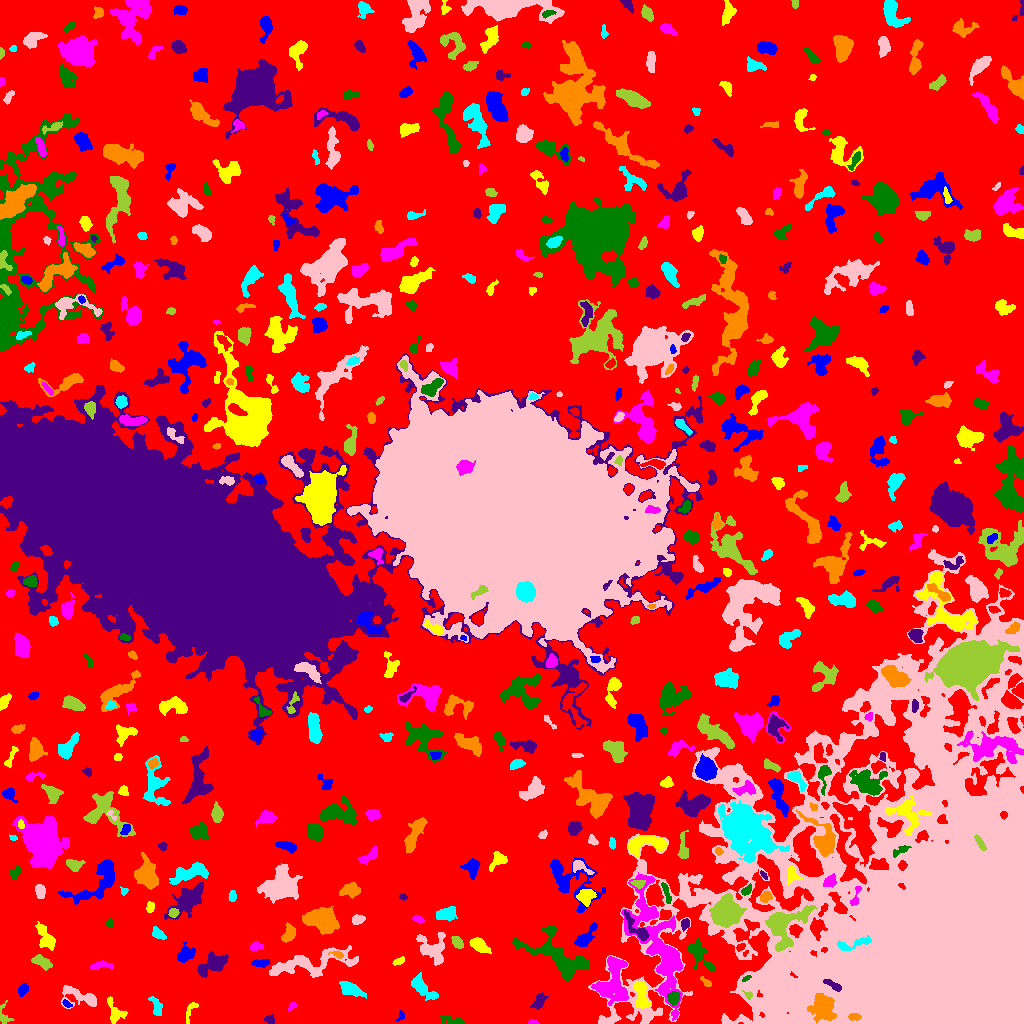

Values plotted in this chart, from the file beside it:
ID, X, Y, A, B, theta, total_flux, mu_max, mu_median, mu_mean, R_fwhm, R_e, R10, R90, x_start, x_end, y_start, y_end, area, greylevel
0, 500, 539.5, 315.4, 272.1, 0.9953, 3299853, 20.0, 5.0, 4.919, 87.79, 253.2, 101.8, 386.3, 0, 1023, 0, 1023, 670875, 4.919
1, 400.8, 7.567, 2.797, 1.599, 1.14, 134.0, 5.0, 2.0, 2.127, 2.523, 2.185, 0.7979, 3.7, 395, 404, 2, 13, 63, 11.13
2, 190.8, 13.62, 6.195, 2.139, 1.134, 448.0, 8.0, 3.0, 3.672, 3.989, 3.613, 1.262, 5.585, 186, 198, 0, 21, 122, 10.67
3, 533, 1.159, 2.347, 1.08, -0.01606, 145.0, 7.0, 3.0, 3.152, 2.523, 1.954, 0.7979, 3.09, 528, 538, 0, 4, 46, 12.15
4, 453.9, 2.394, 6.542, 1.762, -0.1878, 503.0, 9.0, 3.0, 3.245, 3.432, 3.568, 1.382, 5.997, 439, 466, 0, 8, 155, 11.25
5, 269, 4.146, 2.445, 2.262, -0.16, 164.0, 4.0, 2.0, 2.0, 4.107, 2.764, 1.128, 4.222, 264, 274, 0, 9, 82, 12.0
6, 854.2, 6.635, 3.016, 1.362, 0.01266, 170.0, 5.0, 2.0, 1.977, 3.09, 2.585, 0.9772, 4.068, 848, 861, 3, 10, 86, 24.98
7, 156.6, 15.71, 5.06, 2.277, -1.224, 362.0, 6.0, 2.0, 2.207, 4.478, 3.613, 1.382, 5.971, 148, 162, 8, 27, 164, 11.21
8, 768.5, 15.05, 3.334, 1.932, -0.6422, 193.0, 4.0, 2.0, 1.622, 4.442, 3.09, 1.128, 4.918, 761, 776, 10, 20, 119, 19.62
9, 4.242, 8.35, 6.417, 2.979, -1.399, 240.0, 4.0, 2.0, 1.832, 5.078, 3.785, 1.382, 5.781, 0, 14, 0, 23, 131, 9.832
10, 222.2, 7.434, 6.873, 3.367, -0.4859, 1346, 12.0, 3.0, 3.76, 5.109, 5.352, 2.034, 9.027, 208, 235, 0, 20, 358, 11.76
11, 66.6, 19.66, 2.383, 1.458, -0.6405, 118.0, 4.0, 2.0, 2.0, 3.29, 2.326, 0.7979, 3.785, 62, 72, 16, 24, 59, 13.0
12, 114.9, 11.68, 6.987, 3.746, -1.104, 690.0, 6.0, 3.0, 2.875, 6.555, 5.015, 1.954, 7.777, 107, 127, 0, 27, 240, 10.88
13, 292, 17.44, 2.44, 1.482, 0.694, 86.0, 3.0, 1.0, 1.509, 2.985, 2.257, 0.7979, 3.568, 288, 296, 13, 21, 57, 10.51
14, 673.7, 25.75, 3.002, 2.63, 1.453, 560.0, 9.0, 4.0, 3.889, 4.107, 3.613, 1.382, 5.614, 667, 679, 18, 32, 144, 18.89
15, 538.8, 22.14, 4.733, 2.588, 0.9918, 474.0, 6.0, 3.0, 2.855, 5.698, 4.222, 1.693, 6.383, 530, 548, 14, 31, 166, 11.86
16, 823.8, 16.29, 6.262, 5.378, -1.385, 2138, 11.0, 3.0, 3.832, 6.699, 6.747, 2.585, 11.03, 807, 836, 0, 30, 558, 25.83
17, 350.5, 34.28, 6.37, 2.813, -0.3867, 972.0, 9.0, 3.0, 3.496, 4.787, 5.171, 1.954, 8.253, 339, 366, 25, 42, 278, 11.5
18, 80.68, 26.28, 11.04, 4.249, -0.3033, 1222, 11.0, 3.0, 3.117, 3.478, 5.944, 1.954, 9.558, 61, 96, 15, 38, 392, 11.12
19, 748.4, 28.21, 2.248, 1.742, -0.878, 128.0, 5.0, 2.0, 2.169, 2.932, 2.185, 0.7979, 3.385, 742, 752, 24, 33, 59, 19.17
20, 128.3, 38.67, 1.989, 1.844, 0.3532, 127.0, 5.0, 1.0, 1.549, 2.821, 2.326, 0.7979, 3.742, 123, 134, 34, 43, 82, 11.55
21, 22.74, 33.86, 3.016, 2.071, 1.079, 529.0, 11.0, 4.5, 4.809, 3.7, 3.241, 1.262, 5.046, 18, 28, 27, 40, 110, 12.81
22, 641, 29.07, 8.055, 3.242, -1.331, 998.0, 8.0, 3.0, 3.24, 6.507, 5.781, 2.034, 8.777, 632, 650, 15, 42, 308, 14.24
23, 611.8, 41.22, 12.45, 7.617, 1.374, 4026, 13.0, 4.0, 4.725, 7.269, 9.045, 3.241, 14.24, 591, 628, 18, 67, 852, 14.73
24, 746.1, 45.05, 2.227, 1.098, 0.6139, 119.0, 5.0, 2.0, 2.644, 2.646, 1.954, 0.7979, 3.09, 742, 751, 42, 48, 45, 21.64
25, 833.6, 37.84, 5.056, 1.648, -0.5063, 313.0, 6.0, 2.5, 2.484, 4.478, 3.385, 1.382, 5.232, 823, 841, 32, 44, 126, 26.48
26, 706.1, 41.59, 3.504, 1.492, -0.7456, 177.0, 5.0, 2.0, 2.36, 3.338, 2.706, 0.9772, 4.107, 700, 711, 37, 47, 75, 12.36
27, 421.4, 36.05, 8.72, 2.925, -0.7035, 916.0, 10.0, 3.0, 2.784, 4.478, 5.202, 1.871, 8.253, 411, 438, 23, 51, 329, 12.78
28, 892.9, 65.13, 6.211, 3.673, 1.106, 2057, 15.0, 5.0, 6.05, 5.614, 5.441, 2.185, 9.202, 883, 903, 52, 81, 340, 31.05
29, 42.39, 61.08, 5.05, 2.443, -0.4674, 756.0, 10.0, 3.0, 3.78, 4.406, 4.184, 1.493, 6.84, 31, 52, 53, 69, 200, 11.78
30, 473.4, 45.49, 14.12, 9.437, 0.36, 4429, 11.0, 3.0, 3.575, 7.797, 10.78, 3.949, 17.26, 449, 511, 22, 72, 1239, 11.57
31, 260.9, 60.51, 4.497, 1.797, 0.02868, 358.0, 6.0, 3.0, 2.797, 4.687, 3.478, 1.262, 5.441, 251, 270, 56, 64, 128, 11.8
32, 398.9, 62.1, 2.784, 1.413, 0.3794, 205.0, 8.0, 2.0, 2.562, 2.646, 2.326, 0.7979, 4.068, 392, 404, 58, 67, 80, 11.56
33, 101.2, 58.05, 6.385, 2.087, 0.07005, 368.0, 5.0, 3.0, 2.47, 4.918, 4.068, 1.596, 6.024, 90, 114, 54, 63, 149, 10.47
34, 699.9, 68.35, 9.799, 3.738, -0.9089, 1024, 6.0, 3.0, 2.844, 8.195, 6.05, 2.394, 9.236, 687, 715, 53, 85, 360, 11.84
35, 212.7, 59.24, 7.901, 4.18, 0.5172, 1393, 8.0, 3.0, 3.232, 7.181, 6.531, 2.394, 10.31, 197, 228, 46, 73, 431, 11.23
36, 337.7, 69.04, 2.88, 1.468, -0.2533, 175.0, 5.0, 2.0, 2.397, 3.141, 2.394, 0.9772, 3.909, 328, 343, 65, 72, 73, 15.4
37, 853, 79.49, 10.57, 2.317, 0.2477, 693.0, 7.0, 3.0, 2.974, 4.787, 4.687, 1.871, 7.485, 837, 871, 73, 88, 233, 23.97
38, 309, 60.1, 23.53, 5.391, 0.1712, 3507, 14.0, 3.0, 3.593, 4.82, 9.641, 3.192, 15.33, 269, 358, 46, 78, 976, 11.59
39, 457.2, 81.16, 3.443, 2.207, -0.8566, 595.0, 10.0, 5.0, 4.76, 4.583, 3.568, 1.382, 5.528, 451, 463, 75, 87, 125, 13.76
40, 740.3, 76.4, 2.364, 1.578, 0.5807, 159.0, 5.0, 3.0, 2.565, 3.29, 2.523, 0.9772, 3.785, 736, 745, 72, 80, 62, 14.56
41, 184.9, 68.49, 4.444, 3.172, 0.6383, 926.0, 10.0, 4.0, 3.974, 5.412, 4.478, 1.784, 7.247, 177, 195, 61, 81, 233, 12.97
42, 479.7, 78.24, 5.292, 2.623, -0.5712, 1145, 11.0, 5.0, 5.022, 5.944, 4.787, 1.954, 7.225, 469, 491, 70, 86, 228, 14.02
43, 255.2, 77.21, 2.896, 2, 0.1688, 349.0, 8.0, 3.0, 3.388, 3.7, 2.932, 1.128, 4.787, 250, 263, 73, 82, 103, 12.39
44, 559.3, 66.09, 18.45, 7.492, -0.4959, 4974, 13.0, 4.0, 4.402, 9.097, 10.09, 3.909, 16.14, 512, 589, 43, 98, 1130, 12.4
45, 637.7, 93.98, 9.566, 2.715, -0.8478, 747.0, 8.0, 2.0, 2.808, 4.618, 4.687, 1.693, 7.858, 624, 649, 82, 113, 266, 15.81
46, 288.6, 89.03, 4.449, 2.705, 1.071, 856.0, 10.0, 4.0, 4.435, 5.412, 4.26, 1.693, 6.628, 281, 295, 81, 101, 193, 12.44
47, 158.3, 89.85, 3.463, 1.904, -0.6573, 498.0, 9.0, 4.0, 3.831, 4.068, 3.241, 1.262, 5.109, 152, 166, 84, 97, 130, 13.83
48, 433.8, 73.87, 8.122, 6.793, -1.112, 1552, 8.0, 3.0, 3.092, 8.038, 7.136, 2.764, 11.11, 416, 445, 58, 91, 502, 12.09
49, 784.8, 96.04, 13.3, 8.692, 0.9541, 2705, 8.0, 3.0, 3.091, 10.2, 8.956, 3.385, 14.1, 765, 817, 72, 118, 875, 17.09
50, 234.3, 92.61, 9.117, 3.672, -0.2013, 1348, 11.0, 3.0, 3.83, 4.687, 5.47, 2.034, 9.132, 212, 248, 84, 105, 352, 11.83
51, 584.7, 85.65, 7.723, 2.797, 0.8582, 939.0, 10.0, 3.0, 3.491, 4.886, 4.787, 1.784, 7.999, 574, 597, 77, 101, 269, 11.49
52, 45.81, 85.69, 7.37, 3.085, -1.071, 654.0, 5.0, 2.0, 2.137, 5.89, 5.078, 2.034, 8.098, 35, 55, 73, 102, 306, 11.14
53, 417.9, 104.5, 2.987, 1.571, -0.3155, 231.0, 6.0, 3.0, 3.039, 3.785, 2.764, 1.128, 4.26, 412, 424, 101, 108, 76, 12.04
54, 109, 99.55, 1.817, 1.444, -1.57, 93.0, 4.0, 1.5, 1.661, 2.985, 2.111, 0.7979, 3.241, 106, 112, 96, 105, 56, 10.66
55, 685, 99.27, 2.563, 1.874, 1.395, 326.0, 8.0, 3.0, 3.663, 3.656, 2.764, 1.128, 4.442, 681, 689, 92, 105, 89, 14.66
56, 321.1, 104.1, 7.395, 5.451, -0.2698, 4190, 16.0, 5.0, 6.09, 8.387, 7.611, 2.985, 12.33, 302, 339, 89, 117, 688, 14.09
57, 446.4, 109.9, 5.367, 3.29, 0.3108, 474.0, 5.0, 2.0, 1.943, 4.107, 5.14, 1.784, 7.797, 436, 457, 102, 117, 244, 10.94
58, 357.2, 103.8, 3.098, 1.931, 0.2647, 262.0, 5.0, 2.0, 2.259, 3.989, 3.09, 1.262, 4.82, 352, 365, 99, 109, 116, 11.26
59, 173.4, 110.3, 2.198, 2.023, 1.482, 165.0, 5.0, 2.0, 1.919, 2.985, 2.585, 0.9772, 4.146, 168, 179, 106, 115, 86, 13.92
... 520 more rows
